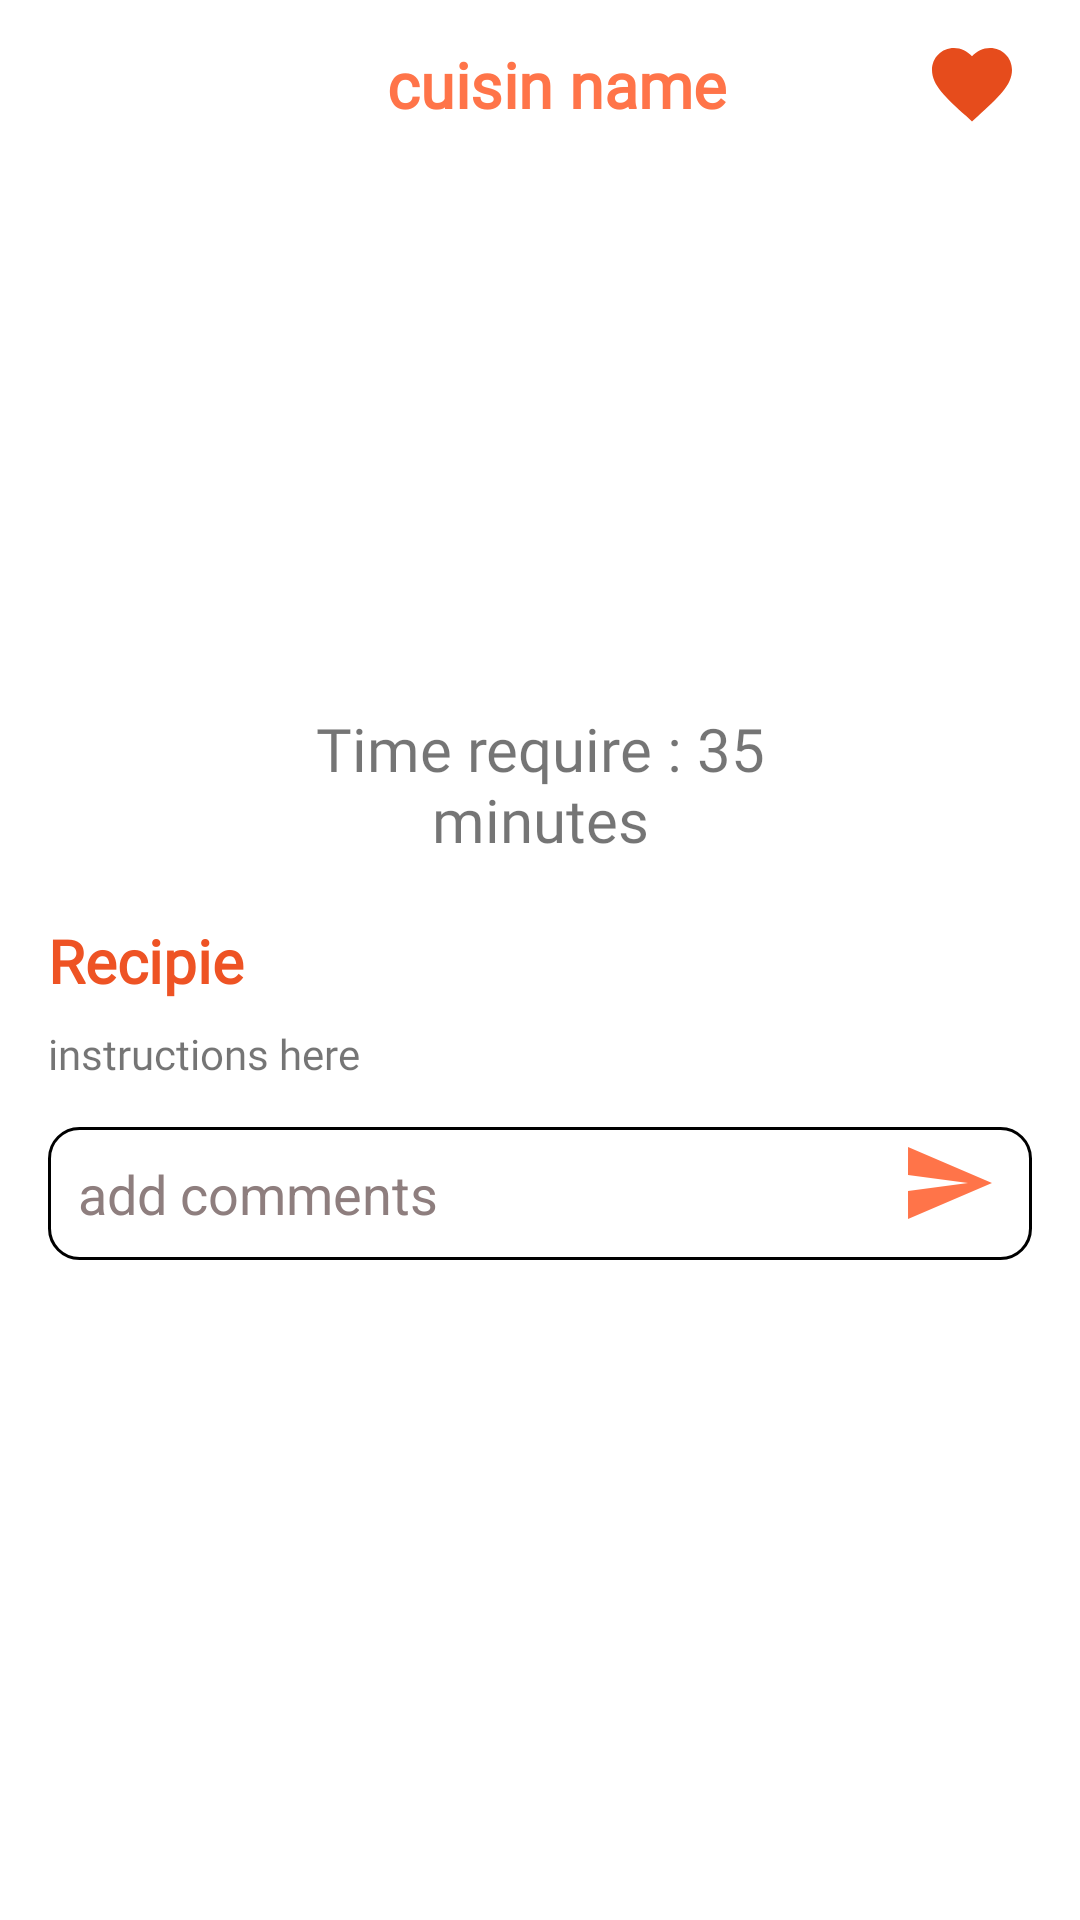

The Android layout XML behind this screen, and the referenced resources:
<!-- AndroidManifest.xml: activity theme AppTheme3 -->
<!-- res/layout/activity_cuisin_details.xml -->
<?xml version="1.0" encoding="utf-8"?>
<androidx.constraintlayout.widget.ConstraintLayout xmlns:android="http://schemas.android.com/apk/res/android"
    xmlns:tools="http://schemas.android.com/tools"
    android:layout_width="match_parent"
    android:layout_height="match_parent"
    android:background="@color/colorAccent"
    xmlns:app="http://schemas.android.com/apk/res-auto">


    <com.google.android.material.appbar.MaterialToolbar
        android:id="@+id/main_cuisin_toolbar"
        android:layout_width="match_parent"
        android:layout_height="?attr/actionBarSize"
        android:background="@color/colorAccent"
        android:fontFamily="@font/metro"
        app:layout_constraintTop_toTopOf="parent"
        app:titleTextColor="#000">

        <androidx.constraintlayout.widget.ConstraintLayout
            android:id="@+id/iv_back_from_chathistory"
            android:layout_width="match_parent"
            android:layout_height="match_parent"
            android:layout_marginEnd="5dp">


            <TextView
                android:layout_width="wrap_content"
                android:layout_height="wrap_content"
                android:fontFamily="@font/metro"
                android:text="@string/cuisin_name"
                android:id="@+id/tv_cuisinname"
                android:textColor="@color/colorPrimary"
                android:textSize="21sp"
                android:textStyle="bold"
                app:layout_constraintBottom_toBottomOf="parent"

                app:layout_constraintEnd_toEndOf="parent"
                app:layout_constraintStart_toStartOf="parent"
                app:layout_constraintTop_toTopOf="parent" />
        </androidx.constraintlayout.widget.ConstraintLayout>

    </com.google.android.material.appbar.MaterialToolbar>



    <ImageView
        android:id="@+id/iv_addRecFav"
        android:layout_width="wrap_content"
        android:layout_height="wrap_content"
        android:layout_marginEnd="20dp"
        android:src="@drawable/ic_baseline_favorite__red24"
        app:layout_constraintBottom_toTopOf="@+id/iv_detailImage"
        app:layout_constraintEnd_toEndOf="@+id/main_cuisin_toolbar"
        app:layout_constraintTop_toTopOf="@+id/main_cuisin_toolbar" />


    <ImageView
        android:layout_width="170dp"
        android:layout_height="170dp"
        android:src="@drawable/dish"
        android:id="@+id/iv_detailImage"
        app:layout_constraintEnd_toEndOf="parent"
        app:layout_constraintStart_toStartOf="parent"
        app:layout_constraintTop_toBottomOf="@+id/main_cuisin_toolbar" />

    <TextView
        android:id="@+id/tv_detail_time"
        android:layout_width="0dp"
        android:layout_height="wrap_content"
        android:text="@string/time_require_35_minutes"
        android:textAlignment="center"
        android:textSize="20sp"
        android:fontFamily="@font/metro"
        android:layout_marginTop="10dp"
        app:layout_constraintEnd_toEndOf="@+id/iv_detailImage"
        app:layout_constraintStart_toStartOf="@+id/iv_detailImage"
        app:layout_constraintTop_toBottomOf="@+id/iv_detailImage" />


    <ScrollView
        android:layout_width="0dp"
        android:layout_height="0dp"
        app:layout_constraintBottom_toBottomOf="parent"
        app:layout_constraintEnd_toEndOf="parent"
        app:layout_constraintStart_toStartOf="parent"
        app:layout_constraintTop_toBottomOf="@+id/tv_detail_time">

        <LinearLayout
            android:layout_width="match_parent"
            android:orientation="vertical"
            android:layout_height="match_parent">

            <TextView
                android:id="@+id/tv_detail_dummy"
                android:layout_width="match_parent"
                android:layout_height="wrap_content"
                android:fontFamily="@font/metro"
                android:text="@string/recipie"
                android:layout_marginTop="20dp"
                android:layout_marginStart="16dp"
                android:layout_marginEnd="16dp"
                android:textColor="@color/colorPrimaryDark"
                android:textSize="20sp"
                android:textStyle="bold"
                app:layout_constraintStart_toStartOf="parent"
                app:layout_constraintTop_toBottomOf="@+id/tv_detail_time" />

            <TextView
                    android:id="@+id/tv_details_instructions"
                    android:layout_width="match_parent"
                    android:layout_height="wrap_content"
                    android:layout_marginStart="16dp"
                    android:layout_marginTop="8dp"
                    android:layout_marginEnd="16dp"
                    android:fontFamily="@font/metro"
                    android:text="@string/instructions_here" />





            <TextView
                android:id="@+id/tv_detail_note"
                android:layout_width="match_parent"
                android:layout_height="wrap_content"
                android:fontFamily="@font/metro"
                android:text="Notes"
                android:layout_marginTop="20dp"
                android:layout_marginStart="16dp"
                android:layout_marginEnd="16dp"
                android:textColor="@color/colorPrimaryDark"
                android:textSize="20sp"
                android:visibility="gone"
                android:textStyle="bold"
                app:layout_constraintStart_toStartOf="parent"
                app:layout_constraintTop_toBottomOf="@+id/tv_detail_time" />

               <TextView
                    android:id="@+id/tv_details_notes"
                    android:layout_width="match_parent"
                   android:layout_marginStart="16dp"
                   android:layout_marginEnd="16dp"
                   android:layout_marginTop="8dp"
                   android:visibility="gone"
                    android:layout_height="wrap_content"
                    android:fontFamily="@font/metro"
                    android:text="@string/notes_here" />

            <RelativeLayout
                android:layout_width="match_parent"
                android:orientation="horizontal"
                android:layout_marginStart="8dp"
                android:layout_marginEnd="8dp"
                android:layout_marginTop="8dp"
                android:layout_height="wrap_content">

                <EditText
                    android:id="@+id/et_comments"
                    android:layout_width="match_parent"
                    android:layout_height="wrap_content"
                    android:layout_marginTop="7dp"
                    android:layout_marginStart="8dp"
                    android:hint="@string/add_comments"
                    android:layout_marginEnd="8dp"
                    android:padding="10dp"
                    android:background="@drawable/border_search"
                    android:inputType="text"
                    android:textColorHint="#8E7E7E"
                    android:theme="@style/AppTheme"
                    />

                <ImageView
                    android:id="@+id/btn_cmmnt_send"
                    android:layout_width="wrap_content"
                    android:layout_alignParentEnd="true"
                    android:layout_height="wrap_content"
                    android:layout_centerInParent="true"
                    android:layout_marginEnd="20dp"
                    android:src="@drawable/ic_baseline_send_24" />


            </RelativeLayout>

            <androidx.recyclerview.widget.RecyclerView
                android:id="@+id/rv_comments"
                android:layout_marginTop="8dp"
                android:layout_width="match_parent"
                android:layout_marginStart="16dp"
                android:layout_marginEnd="16dp"
                android:layout_height="match_parent"
                app:layoutManager="androidx.recyclerview.widget.LinearLayoutManager"
                app:layout_constraintBottom_toBottomOf="parent"
                app:layout_constraintEnd_toEndOf="@+id/btn_cmmnt_send"
                app:layout_constraintStart_toStartOf="@+id/et_comments"
                app:layout_constraintTop_toBottomOf="@+id/et_comments" />

            <ProgressBar
                android:id="@+id/comment_progressBar"
                style="?android:attr/progressBarStyle"
                android:visibility="gone"
                android:layout_width="wrap_content"
                android:indeterminateTint="@color/colorPrimaryDark"
                android:layout_height="wrap_content"
                app:layout_constraintBottom_toBottomOf="@+id/rv_comments"
                app:layout_constraintEnd_toEndOf="@+id/rv_comments"
                app:layout_constraintStart_toStartOf="parent"
                app:layout_constraintTop_toTopOf="@+id/rv_comments" />


        </LinearLayout>

    </ScrollView>


</androidx.constraintlayout.widget.ConstraintLayout>
<!-- resources referenced by this layout -->
<resources>
  <color name="colorAccent">#ffffff</color>
  <color name="colorPrimary">#FF7449</color>
  <color name="colorPrimaryDark">#EE5324</color>
  <!-- drawable border_search (drawable-v24) -->
  <?xml version="1.0" encoding="utf-8"?>
  <shape android:shape="rectangle" xmlns:android="http://schemas.android.com/apk/res/android">
  <stroke android:color="#000000" android:width="1dp"/>
      <corners android:radius="10dp"/>
  
  
  </shape>
  <!-- drawable ic_baseline_favorite__red24 (drawable-v24) -->
  <vector android:height="32dp" android:tint="#E64C1C"
      android:viewportHeight="24" android:viewportWidth="24"
      android:width="32dp" xmlns:android="http://schemas.android.com/apk/res/android">
      <path android:fillColor="@android:color/white" android:pathData="M12,21.35l-1.45,-1.32C5.4,15.36 2,12.28 2,8.5 2,5.42 4.42,3 7.5,3c1.74,0 3.41,0.81 4.5,2.09C13.09,3.81 14.76,3 16.5,3 19.58,3 22,5.42 22,8.5c0,3.78 -3.4,6.86 -8.55,11.54L12,21.35z"/>
  </vector>
  <!-- drawable ic_baseline_send_24 (drawable) -->
  <vector android:height="32dp" android:tint="#FF7449"
      android:viewportHeight="24" android:viewportWidth="24"
      android:width="32dp" xmlns:android="http://schemas.android.com/apk/res/android">
      <path android:fillColor="@android:color/white" android:pathData="M2.01,21L23,12 2.01,3 2,10l15,2 -15,2z"/>
  </vector>
  <string name="add_comments">add comments</string>
  <string name="cuisin_name">cuisin name</string>
  <string name="instructions_here">instructions here</string>
  <string name="notes_here">notes here</string>
  <string name="recipie">Recipie</string>
  <string name="time_require_35_minutes">Time require : 35 minutes</string>
  <style name="AppTheme" parent="Theme.AppCompat.Light.DarkActionBar">
          
          <item name="colorPrimary">@color/colorPrimary</item>
          <item name="colorPrimaryDark">@color/colorPrimaryDark</item>
          <item name="colorAccent">@color/colorPrimary</item>
      </style>
  <style name="AppTheme3" parent="Theme.MaterialComponents.Light.NoActionBar.Bridge">
          
          <item name="colorPrimary">@color/colorPrimary</item>
          <item name="colorPrimaryDark">@color/colorPrimaryDark</item>
          <item name="colorAccent">#000</item>
  
  
      </style>
</resources>
